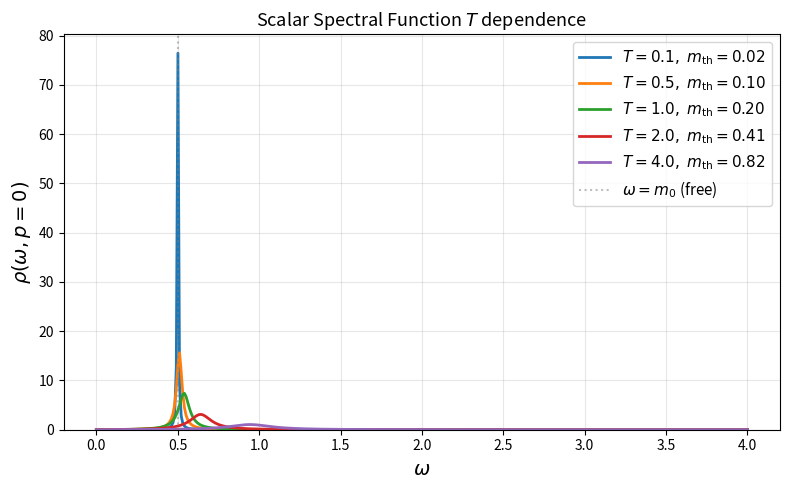
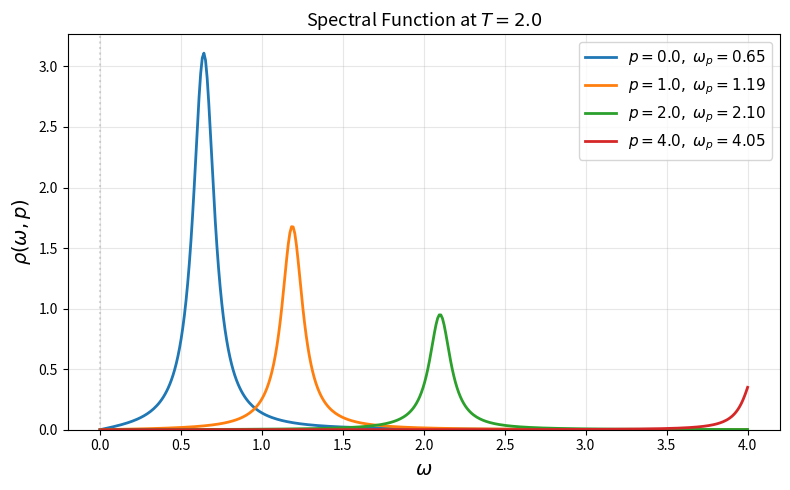
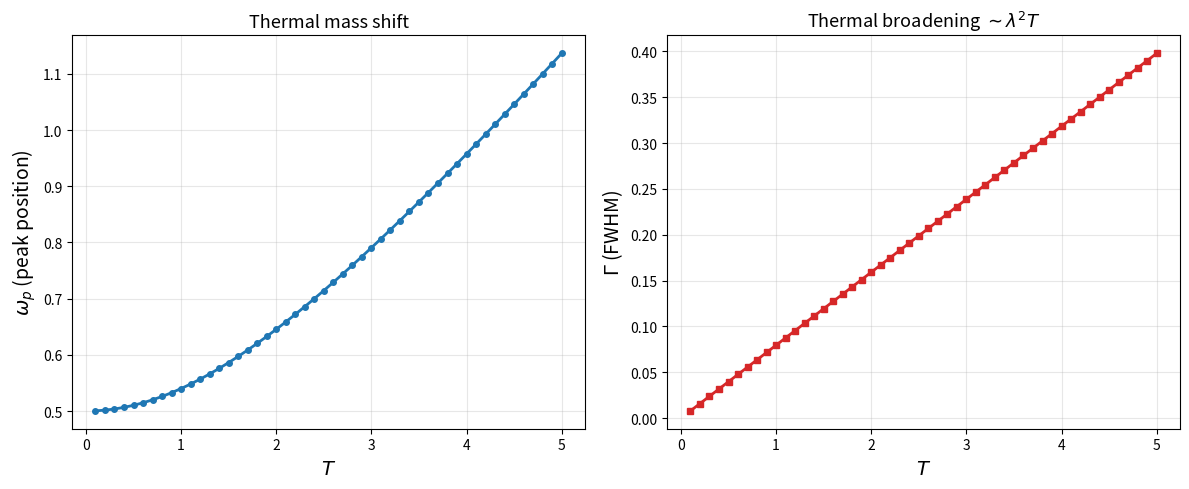

Source code (Python) for these figures, in order:
"""
Scalar Spectral Function at Finite Temperature
===============================================
Extend the tadpole result to compute the full spectral function.

Physics flow:
  1. Tadpole gives thermal mass m_th^2(T) = λT²/24 (high-T)
  2. Beyond tadpole: self-energy gets an imaginary part from
     2->2 scattering at finite T → thermal width Γ(T)
  3. Full propagator: D_R⁻¹ = -ω² + p² + m₀² + Π_R(ω,p)
  4. Spectral function: ρ(ω,p) = -(1/π) Im D_R(ω,p)
  5. As T increases: peak shifts (mass) AND broadens (width)

Connection to QGP:
  Exactly analogous to quarkonium (J/ψ, Υ) in QGP:
  - Colored screening → peak shift (mass modification)
  - Gluon dissociation → peak broadening (melting)
  Experimental signature: dilepton spectrum shows broadened ρ peak
"""

import numpy as np
import matplotlib.pyplot as plt

# ================================================================
# Parameters (natural units)
# ================================================================
LAMBDA = 1.0          # coupling
M0 = 0.5              # bare mass

# ================================================================
# Thermal mass from tadpole (Exercise 1)
# High-T limit: m_th^2 = λT²/24
# ================================================================
def thermal_mass_sq(T):
    """Thermal mass squared from tadpole self-energy"""
    if T <= 1e-10:
        return 0.0
    return LAMBDA * T**2 / 24.0

# ================================================================
# Thermal width:
# In φ⁴ theory at high T, the damping rate (width) is
#   Γ ∼ λ² T / (4π)    (leading-order from 2->2 scattering)
#
# The full self-energy near the quasi-particle pole:
#   Π_R(ω, p) ≈ m_th² − i ω Γ
#
# This gives the Breit-Wigner spectral function:
#   ρ(ω,p) = 1/π · ωΓ / [(ω²−ω_p²)² + (ωΓ)²]
#   where ω_p² = p² + M0² + m_th²(T)
# ================================================================
def thermal_width(T, g=LAMBDA):
    """Leading-order thermal width for scalar φ⁴"""
    if T <= 1e-10:
        return 0.0
    return g**2 * T / (4.0 * np.pi)


# ================================================================
# Spectral function ρ(ω, p; T)
#
# Retarded propagator:
#   D_R(ω, p) = 1 / (−ω² + p² + M0² + m_th² − i ω Γ)
#
# Spectral function:
#   ρ(ω, p) = −(1/π) Im D_R(ω, p)
#            = 1/π · ωΓ / [(ω² − ω_p²)² + (ωΓ)²]
#
# Normalization: ∫_{-∞}^{∞} dω ρ(ω, p) = Z(p)  (波函數重整化)
# In free limit Γ→0+: ρ(ω,p) = sgn(ω) δ(ω²−ω_p²)
# ================================================================
def spectral_function(omega, p, T):
    """
    Scalar spectral function at finite temperature.

    Parameters:
        omega: real frequency
        p: spatial momentum magnitude
        T: temperature
    """
    mth2 = thermal_mass_sq(T)
    Gamma = thermal_width(T)

    # quasi-particle dispersion
    omega_p_sq = p**2 + M0**2 + mth2

    # Breit-Wigner form
    denom = (omega**2 - omega_p_sq)**2 + (omega * Gamma)**2
    rho = (omega * Gamma) / (np.pi * denom)

    return rho


# ================================================================
# Scan: fixed p, vary T
# ================================================================
p_fixed = 0.0                       # zero momentum (rest frame)
omega_grid = np.linspace(0, 4.0, 400)

T_values = [0.1, 0.5, 1.0, 2.0, 4.0]
colors = ['#1f77b4', '#ff7f0e', '#2ca02c', '#d62728', '#9467bd']

plt.figure(figsize=(8, 5))

for T, color in zip(T_values, colors):
    rho = np.array([spectral_function(w, p_fixed, T) for w in omega_grid])
    plt.plot(omega_grid, rho, '-', color=color, linewidth=2,
             label=rf'$T={T:.1f},\; m_{{\rm th}}={np.sqrt(thermal_mass_sq(T)):.2f}$')

# Free theory line (T=0 limit: delta function at ω = ω₀)
# We approximate by a very narrow Breit-Wigner
T0 = 1e-3
rho_free = np.array([spectral_function(w, p_fixed, T0) for w in omega_grid])
# scale free part for visibility
# rho_free *= 5

plt.axvline(x=np.sqrt(M0**2), color='gray', linestyle=':', alpha=0.5,
            label=r'$\omega = m_0$ (free)')

plt.xlabel(r'$\omega$', fontsize=14)
plt.ylabel(r'$\rho(\omega, p=0)$', fontsize=14)
plt.title(r'Scalar Spectral Function $T$ dependence', fontsize=13)
plt.legend(fontsize=11)
plt.ylim(0, None)
plt.grid(True, alpha=0.3)
plt.tight_layout()
plt.savefig('02_spectral_function_T.png', dpi=150)


# ================================================================
# Scan: fixed T, vary p  (plasmon dispersion)
# ================================================================
T_fixed = 2.0
momenta = [0.0, 1.0, 2.0, 4.0]

plt.figure(figsize=(8, 5))

for p, color in zip(momenta, colors):
    rho = np.array([spectral_function(w, p, T_fixed) for w in omega_grid])
    omega_p = np.sqrt(p**2 + M0**2 + thermal_mass_sq(T_fixed))
    plt.plot(omega_grid, rho, '-', color=color, linewidth=2,
             label=rf'$p={p:.1f},\; \omega_p={omega_p:.2f}$')

plt.axvline(x=0, color='gray', linestyle=':', alpha=0.3)
plt.xlabel(r'$\omega$', fontsize=14)
plt.ylabel(r'$\rho(\omega, p)$', fontsize=14)
plt.title(rf'Spectral Function at $T={T_fixed}$', fontsize=13)
plt.legend(fontsize=11)
plt.ylim(0, None)
plt.grid(True, alpha=0.3)
plt.tight_layout()
plt.savefig('02_spectral_function_p.png', dpi=150)


# ================================================================
# Key physics: peak position vs width as function of T
# ================================================================
T_range = np.linspace(0.1, 5.0, 50)
peak_positions = []
peak_widths = []

for T in T_range:
    omega_p = np.sqrt(M0**2 + thermal_mass_sq(T))
    Gamma = thermal_width(T)
    peak_positions.append(omega_p)
    peak_widths.append(Gamma)

fig, (ax1, ax2) = plt.subplots(1, 2, figsize=(12, 5))

ax1.plot(T_range, peak_positions, 'o-', color='#1f77b4', linewidth=2, markersize=4)
ax1.set_xlabel(r'$T$', fontsize=14)
ax1.set_ylabel(r'$\omega_p$ (peak position)', fontsize=14)
ax1.set_title(r'Thermal mass shift', fontsize=13)
ax1.grid(True, alpha=0.3)

ax2.plot(T_range, peak_widths, 's-', color='#d62728', linewidth=2, markersize=4)
ax2.set_xlabel(r'$T$', fontsize=14)
ax2.set_ylabel(r'$\Gamma$ (FWHM)', fontsize=14)
ax2.set_title(r'Thermal broadening $\sim\lambda^2 T$', fontsize=13)
ax2.grid(True, alpha=0.3)

plt.tight_layout()
plt.savefig('02_peak_T_dependence.png', dpi=150)

print("Saved: 02_spectral_function_T.png")
print("Saved: 02_spectral_function_p.png")
print("Saved: 02_peak_T_dependence.png")
print()
print("--- Summary ---")
print("Free particle: delta-function peak at omega = sqrt(p^2 + m0^2)")
print("At T>0: peak shifts to omega = sqrt(p^2 + m0^2 + lambda T^2/24)")
print("        peak broadens with width Gamma = lambda^2 T/(4pi)")
print()
print("This is the scalar analogue of quarkonium melting in QGP:")
print("  J/psi, Upsilon peaks broaden and disappear above T_c")
print("  Measured in dilepton channel at LHC/RHIC")
